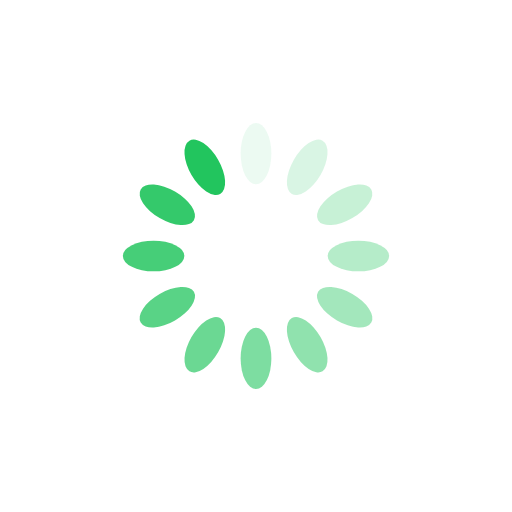
t = 0.00 s
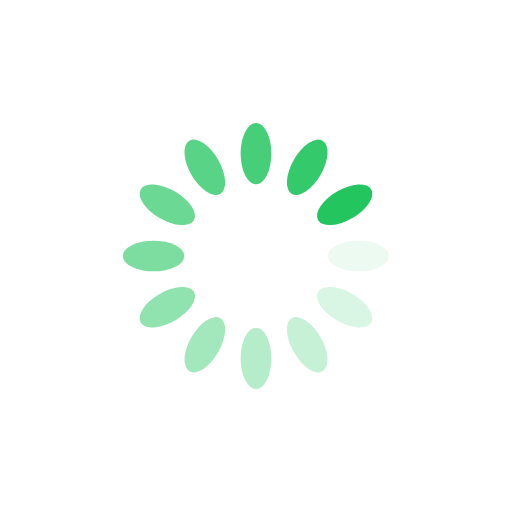
t = 0.25 s
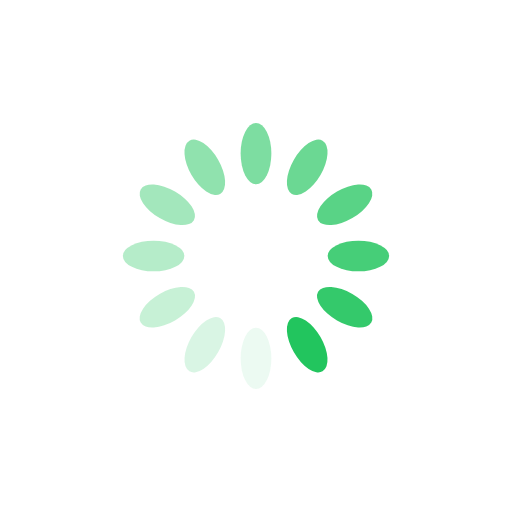
t = 0.50 s
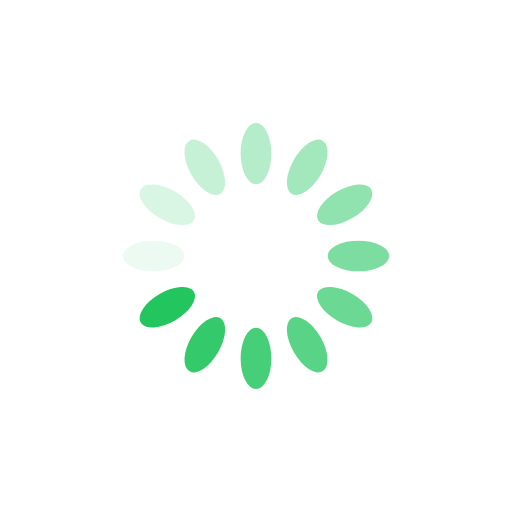
t = 0.75 s

The animated SVG that drew these frames (rendered in a browser with its animation timeline set to each time). Animation: 12 SMIL elements (animate=12); one cycle of 1.00 s, repeats indefinitely.

<svg xmlns="http://www.w3.org/2000/svg" viewBox="0 0 100 100" preserveAspectRatio="xMidYMid" width="200" height="200" style="shape-rendering: auto; display: block; background: rgb(255, 255, 255);" xmlns:xlink="http://www.w3.org/1999/xlink"><g><g transform="rotate(0 50 50)">
  <rect fill="#22c55e" height="12" width="6" ry="6" rx="3" y="24" x="47">
    <animate repeatCount="indefinite" begin="-0.9166666666666666s" dur="1s" keyTimes="0;1" values="1;0" attributeName="opacity"></animate>
  </rect>
</g><g transform="rotate(30 50 50)">
  <rect fill="#22c55e" height="12" width="6" ry="6" rx="3" y="24" x="47">
    <animate repeatCount="indefinite" begin="-0.8333333333333334s" dur="1s" keyTimes="0;1" values="1;0" attributeName="opacity"></animate>
  </rect>
</g><g transform="rotate(60 50 50)">
  <rect fill="#22c55e" height="12" width="6" ry="6" rx="3" y="24" x="47">
    <animate repeatCount="indefinite" begin="-0.75s" dur="1s" keyTimes="0;1" values="1;0" attributeName="opacity"></animate>
  </rect>
</g><g transform="rotate(90 50 50)">
  <rect fill="#22c55e" height="12" width="6" ry="6" rx="3" y="24" x="47">
    <animate repeatCount="indefinite" begin="-0.6666666666666666s" dur="1s" keyTimes="0;1" values="1;0" attributeName="opacity"></animate>
  </rect>
</g><g transform="rotate(120 50 50)">
  <rect fill="#22c55e" height="12" width="6" ry="6" rx="3" y="24" x="47">
    <animate repeatCount="indefinite" begin="-0.5833333333333334s" dur="1s" keyTimes="0;1" values="1;0" attributeName="opacity"></animate>
  </rect>
</g><g transform="rotate(150 50 50)">
  <rect fill="#22c55e" height="12" width="6" ry="6" rx="3" y="24" x="47">
    <animate repeatCount="indefinite" begin="-0.5s" dur="1s" keyTimes="0;1" values="1;0" attributeName="opacity"></animate>
  </rect>
</g><g transform="rotate(180 50 50)">
  <rect fill="#22c55e" height="12" width="6" ry="6" rx="3" y="24" x="47">
    <animate repeatCount="indefinite" begin="-0.4166666666666667s" dur="1s" keyTimes="0;1" values="1;0" attributeName="opacity"></animate>
  </rect>
</g><g transform="rotate(210 50 50)">
  <rect fill="#22c55e" height="12" width="6" ry="6" rx="3" y="24" x="47">
    <animate repeatCount="indefinite" begin="-0.3333333333333333s" dur="1s" keyTimes="0;1" values="1;0" attributeName="opacity"></animate>
  </rect>
</g><g transform="rotate(240 50 50)">
  <rect fill="#22c55e" height="12" width="6" ry="6" rx="3" y="24" x="47">
    <animate repeatCount="indefinite" begin="-0.25s" dur="1s" keyTimes="0;1" values="1;0" attributeName="opacity"></animate>
  </rect>
</g><g transform="rotate(270 50 50)">
  <rect fill="#22c55e" height="12" width="6" ry="6" rx="3" y="24" x="47">
    <animate repeatCount="indefinite" begin="-0.16666666666666666s" dur="1s" keyTimes="0;1" values="1;0" attributeName="opacity"></animate>
  </rect>
</g><g transform="rotate(300 50 50)">
  <rect fill="#22c55e" height="12" width="6" ry="6" rx="3" y="24" x="47">
    <animate repeatCount="indefinite" begin="-0.08333333333333333s" dur="1s" keyTimes="0;1" values="1;0" attributeName="opacity"></animate>
  </rect>
</g><g transform="rotate(330 50 50)">
  <rect fill="#22c55e" height="12" width="6" ry="6" rx="3" y="24" x="47">
    <animate repeatCount="indefinite" begin="0s" dur="1s" keyTimes="0;1" values="1;0" attributeName="opacity"></animate>
  </rect>
</g><g></g></g><!-- [ldio] generated by https://loading.io --></svg>
